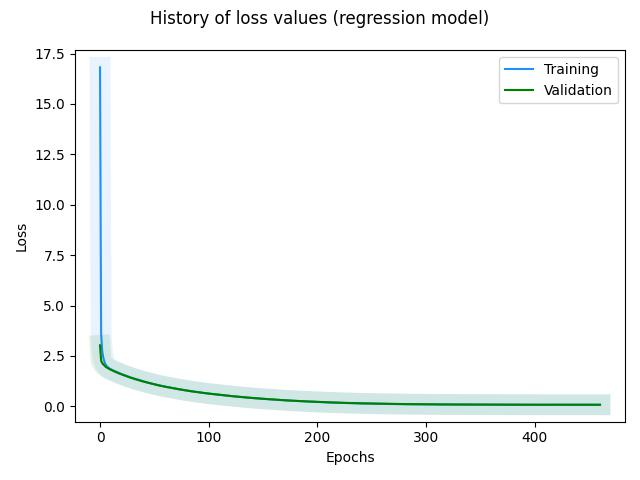

The data file committed next to this chart (first rows):
, loss, val_loss, _timestamp, _runtime
0, 16.81, 3.027, 1722453284, 79
1, 3.616, 2.267, 1722453284, 79
2, 2.749, 2.151, 1722453285, 80
3, 2.419, 2.082, 1722453285, 80
4, 2.221, 2.032, 1722453285, 80
5, 2.087, 1.972, 1722453285, 80
6, 2.011, 1.933, 1722453285, 80
7, 1.952, 1.901, 1722453285, 80
8, 1.904, 1.871, 1722453285, 80
9, 1.87, 1.841, 1722453285, 80
10, 1.844, 1.815, 1722453286, 81
11, 1.815, 1.788, 1722453286, 81
12, 1.784, 1.763, 1722453286, 81
13, 1.76, 1.737, 1722453286, 81
14, 1.734, 1.713, 1722453286, 81
15, 1.708, 1.691, 1722453286, 81
16, 1.69, 1.673, 1722453286, 81
17, 1.661, 1.644, 1722453286, 81
18, 1.643, 1.624, 1722453287, 82
19, 1.619, 1.605, 1722453287, 82
20, 1.599, 1.589, 1722453287, 82
21, 1.579, 1.56, 1722453287, 82
22, 1.555, 1.545, 1722453287, 82
23, 1.535, 1.524, 1722453287, 82
24, 1.516, 1.505, 1722453287, 82
25, 1.495, 1.485, 1722453287, 82
26, 1.475, 1.466, 1722453288, 83
27, 1.458, 1.443, 1722453288, 83
28, 1.437, 1.425, 1722453288, 83
29, 1.42, 1.41, 1722453288, 83
30, 1.404, 1.393, 1722453288, 83
31, 1.386, 1.376, 1722453288, 83
32, 1.366, 1.357, 1722453288, 83
33, 1.35, 1.339, 1722453288, 83
34, 1.333, 1.331, 1722453288, 83
35, 1.317, 1.305, 1722453289, 84
36, 1.3, 1.292, 1722453289, 84
37, 1.285, 1.283, 1722453289, 84
38, 1.269, 1.258, 1722453289, 84
39, 1.254, 1.244, 1722453289, 84
40, 1.238, 1.231, 1722453289, 84
41, 1.224, 1.214, 1722453289, 84
42, 1.21, 1.2, 1722453289, 84
43, 1.195, 1.186, 1722453290, 85
44, 1.18, 1.173, 1722453290, 85
45, 1.167, 1.167, 1722453290, 85
46, 1.152, 1.143, 1722453290, 85
47, 1.139, 1.13, 1722453290, 85
48, 1.125, 1.118, 1722453290, 85
49, 1.113, 1.104, 1722453290, 85
50, 1.1, 1.092, 1722453290, 85
51, 1.087, 1.082, 1722453290, 85
52, 1.075, 1.067, 1722453291, 86
53, 1.063, 1.058, 1722453291, 86
54, 1.049, 1.041, 1722453291, 86
55, 1.038, 1.032, 1722453291, 86
56, 1.026, 1.022, 1722453291, 86
57, 1.015, 1.008, 1722453291, 86
58, 1.002, 0.9956, 1722453291, 86
59, 0.9905, 0.984, 1722453291, 86
... 401 more rows
